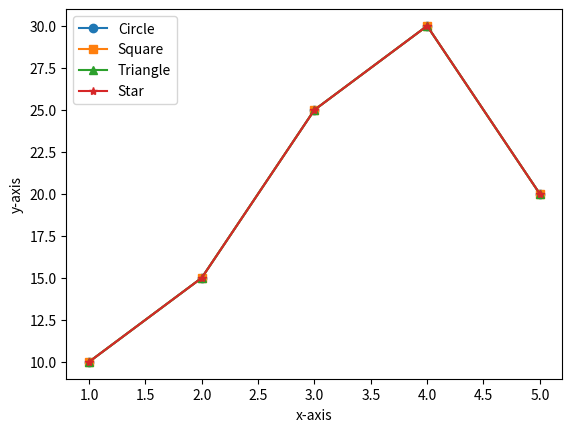

Write the Python code that produced this figure.
import matplotlib.pyplot as plt

# Le bloc de code suivant est commenté. Il crée un graphique avec des points marqués par des cercles.
"""
ypoints = np.array([3, 8, 1, 10])
plt.plot(ypoints, marker='o')
plt.show()
"""

# Définition des données pour le tracé
x = [1, 2, 3, 4, 5]
y = [10, 15, 25, 30, 20]

# Création de plusieurs tracés avec différents marqueurs pour chaque tracé
plt.plot(x, y, marker='o', label='Circle')  # Marqueur en forme de cercle
plt.plot(x, y, marker='s', label='Square')  # Marqueur en forme de carré
plt.plot(x, y, marker='^', label='Triangle')  # Marqueur en forme de triangle
plt.plot(x, y, marker='*', label='Star')  # Marqueur en forme d'étoile

# Ajout des étiquettes pour les axes x et y
plt.xlabel('x-axis')
plt.ylabel('y-axis')

# Ajout d'une légende au tracé
plt.legend()

# Affichage du tracé
plt.show()